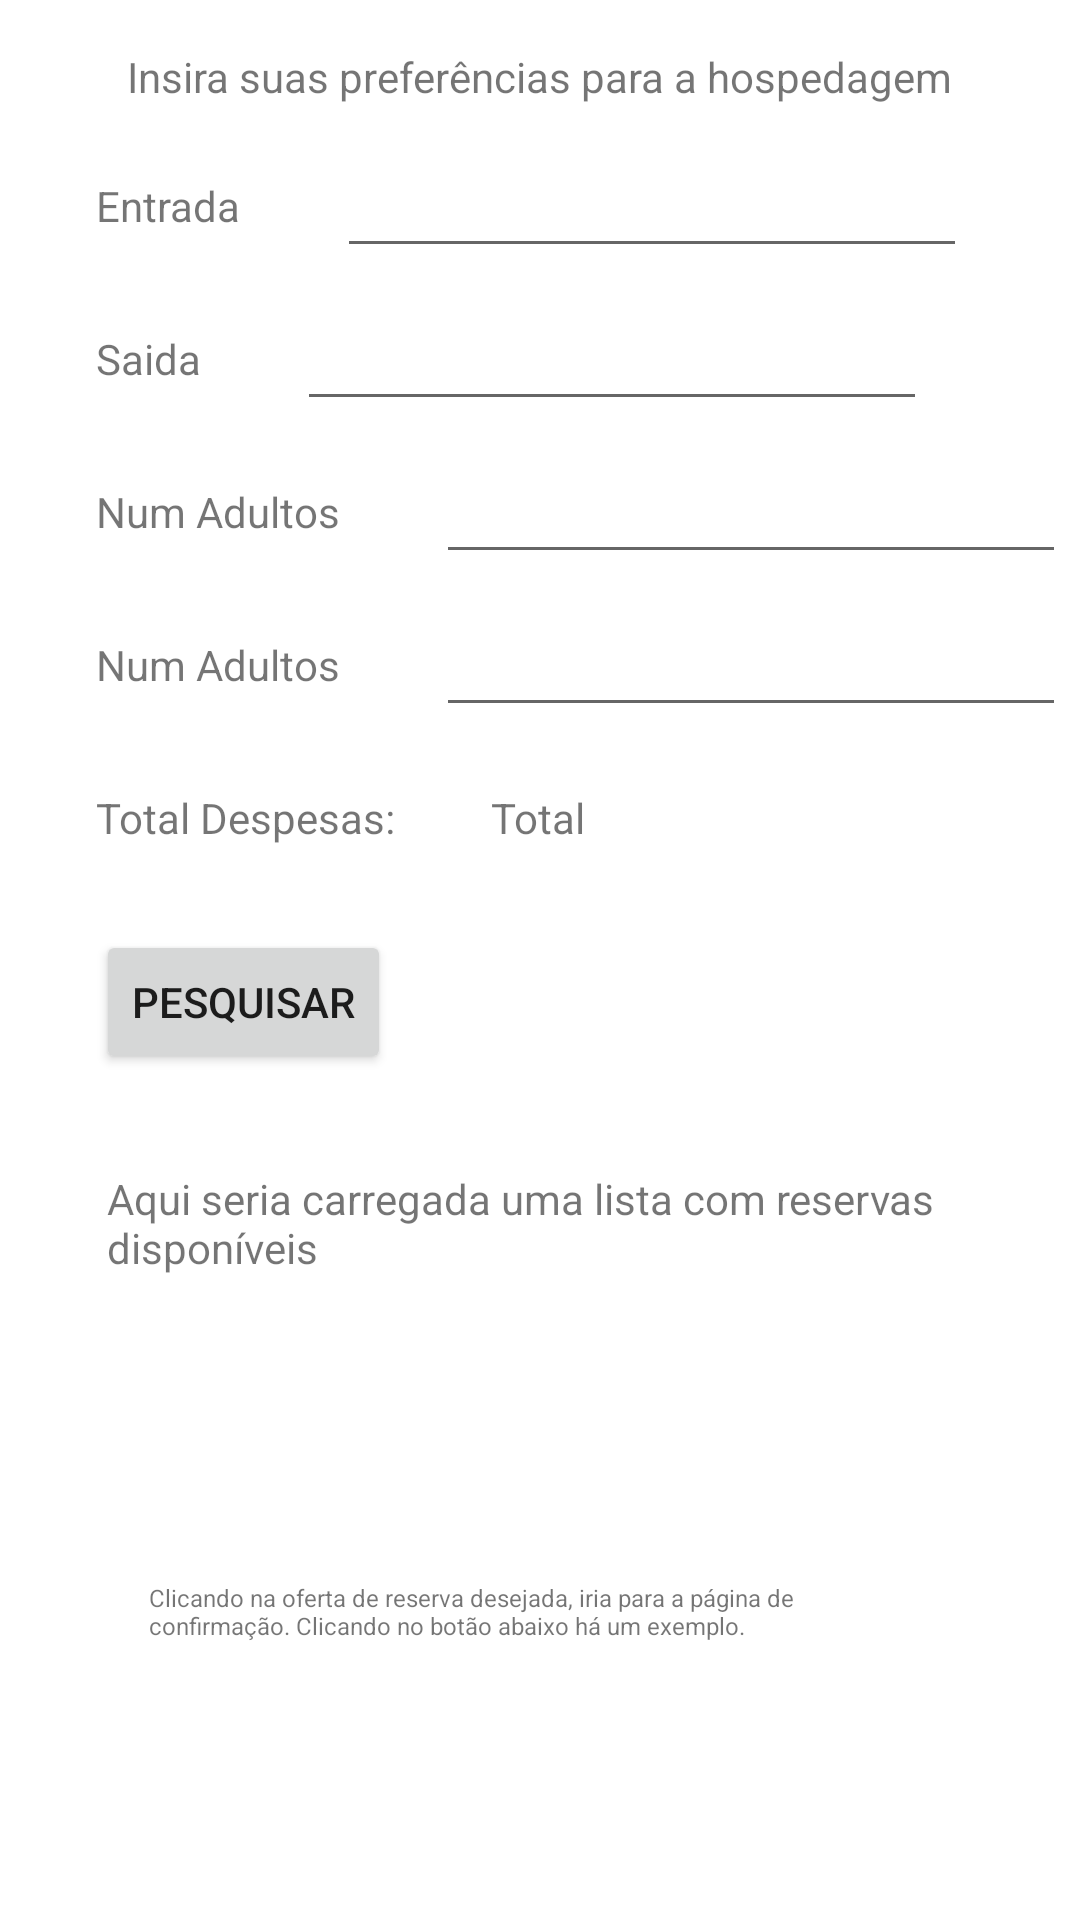

This screen was rendered from an Android layout file. Write that file and the resources it references.
<!-- AndroidManifest.xml: application theme Theme.PimIVAndroid -->
<!-- res/layout/activity_reservas.xml -->
<?xml version="1.0" encoding="utf-8"?>
<androidx.constraintlayout.widget.ConstraintLayout xmlns:android="http://schemas.android.com/apk/res/android"
    xmlns:app="http://schemas.android.com/apk/res-auto"
    xmlns:tools="http://schemas.android.com/tools"
    android:layout_width="match_parent"
    android:layout_height="match_parent"
    tools:context=".ReservasActivity">

    <TextView
        android:id="@+id/textView4"
        android:layout_width="wrap_content"
        android:layout_height="wrap_content"
        android:layout_marginTop="16dp"
        android:text="@string/fraseDadosReserva"
        app:layout_constraintEnd_toEndOf="parent"
        app:layout_constraintStart_toStartOf="parent"
        app:layout_constraintTop_toTopOf="parent" />

    <TextView
        android:id="@+id/textView7"
        android:layout_width="wrap_content"
        android:layout_height="wrap_content"
        android:layout_marginStart="32dp"
        android:layout_marginLeft="32dp"
        android:layout_marginTop="24dp"
        android:text="@string/dataEntrada"
        app:layout_constraintStart_toStartOf="parent"
        app:layout_constraintTop_toBottomOf="@+id/textView4" />

    <EditText
        android:id="@+id/editCheckin"
        android:layout_width="wrap_content"
        android:layout_height="wrap_content"
        android:layout_marginStart="32dp"
        android:layout_marginLeft="32dp"
        android:ems="10"
        android:inputType="date"
        app:layout_constraintBottom_toBottomOf="@+id/textView7"
        app:layout_constraintStart_toEndOf="@+id/textView7"
        app:layout_constraintTop_toTopOf="@+id/textView7" />

    <TextView
        android:id="@+id/textView8"
        android:layout_width="wrap_content"
        android:layout_height="wrap_content"
        android:layout_marginStart="32dp"
        android:layout_marginLeft="32dp"
        android:layout_marginTop="32dp"
        android:text="@string/dataSaida"
        app:layout_constraintStart_toStartOf="parent"
        app:layout_constraintTop_toBottomOf="@+id/textView7" />

    <EditText
        android:id="@+id/editCheckOut"
        android:layout_width="wrap_content"
        android:layout_height="wrap_content"
        android:layout_marginStart="32dp"
        android:layout_marginLeft="32dp"
        android:ems="10"
        android:inputType="date"
        app:layout_constraintBottom_toBottomOf="@+id/textView8"
        app:layout_constraintStart_toEndOf="@+id/textView8"
        app:layout_constraintTop_toTopOf="@+id/textView8" />

    <TextView
        android:id="@+id/textView9"
        android:layout_width="wrap_content"
        android:layout_height="wrap_content"
        android:layout_marginStart="32dp"
        android:layout_marginLeft="32dp"
        android:layout_marginTop="32dp"
        android:text="@string/qtAdultos"
        app:layout_constraintStart_toStartOf="parent"
        app:layout_constraintTop_toBottomOf="@+id/textView8" />

    <EditText
        android:id="@+id/editNumAdultos"
        android:layout_width="wrap_content"
        android:layout_height="wrap_content"
        android:layout_marginStart="32dp"
        android:layout_marginLeft="32dp"
        android:ems="10"
        android:inputType="number"
        app:layout_constraintBottom_toBottomOf="@+id/textView9"
        app:layout_constraintStart_toEndOf="@+id/textView9"
        app:layout_constraintTop_toTopOf="@+id/textView9" />

    <TextView
        android:id="@+id/textView10"
        android:layout_width="wrap_content"
        android:layout_height="wrap_content"
        android:layout_marginStart="32dp"
        android:layout_marginLeft="32dp"
        android:layout_marginTop="32dp"
        android:text="@string/qtAdultos"
        app:layout_constraintStart_toStartOf="parent"
        app:layout_constraintTop_toBottomOf="@+id/textView9" />

    <EditText
        android:id="@+id/editNumCriancas"
        android:layout_width="wrap_content"
        android:layout_height="wrap_content"
        android:layout_marginStart="32dp"
        android:layout_marginLeft="32dp"
        android:ems="10"
        android:inputType="number"
        app:layout_constraintBottom_toBottomOf="@+id/textView10"
        app:layout_constraintStart_toEndOf="@+id/textView10"
        app:layout_constraintTop_toTopOf="@+id/textView10" />

    <TextView
        android:id="@+id/textView11"
        android:layout_width="wrap_content"
        android:layout_height="wrap_content"
        android:layout_marginStart="32dp"
        android:layout_marginLeft="32dp"
        android:layout_marginTop="32dp"
        android:text="@string/valorDespesas"
        app:layout_constraintStart_toStartOf="parent"
        app:layout_constraintTop_toBottomOf="@+id/textView10" />

    <TextView
        android:id="@+id/textDespesas"
        android:layout_width="wrap_content"
        android:layout_height="wrap_content"
        android:layout_marginStart="32dp"
        android:layout_marginLeft="32dp"
        android:text="Total"
        app:layout_constraintBottom_toBottomOf="@+id/textView11"
        app:layout_constraintStart_toEndOf="@+id/textView11"
        app:layout_constraintTop_toTopOf="@+id/textView11" />

    <Button
        android:id="@+id/botaoPesquisar"
        android:layout_width="wrap_content"
        android:layout_height="wrap_content"
        android:layout_marginStart="32dp"
        android:layout_marginLeft="32dp"
        android:layout_marginTop="28dp"
        android:text="@string/botaoPesquisar"
        app:layout_constraintStart_toStartOf="parent"
        app:layout_constraintTop_toBottomOf="@+id/textView11" />

    <TextView
        android:id="@+id/textView14"
        android:layout_width="288dp"
        android:layout_height="125dp"
        android:layout_marginTop="32dp"
        android:text="@string/exemploLista"
        android:textSize="14sp"
        app:layout_constraintEnd_toEndOf="parent"
        app:layout_constraintHorizontal_bias="0.495"
        app:layout_constraintStart_toStartOf="parent"
        app:layout_constraintTop_toBottomOf="@+id/botaoPesquisar" />

    <TextView
        android:id="@+id/textView15"
        android:layout_width="261dp"
        android:layout_height="103dp"
        android:layout_marginTop="12dp"
        android:text="@string/explicacaoConfirmar"
        android:textSize="8sp"
        app:layout_constraintEnd_toEndOf="parent"
        app:layout_constraintStart_toStartOf="parent"
        app:layout_constraintTop_toBottomOf="@+id/textView14" />

    <Button
        android:id="@+id/button2"
        android:layout_width="wrap_content"
        android:layout_height="wrap_content"
        android:layout_marginTop="32dp"
        android:onClick="confirmacaoDeReserva"
        android:text="@string/irParaConfirmacao"
        app:layout_constraintEnd_toEndOf="parent"
        app:layout_constraintStart_toStartOf="parent"
        app:layout_constraintTop_toBottomOf="@+id/textView15" />

</androidx.constraintlayout.widget.ConstraintLayout>
<!-- resources referenced by this layout -->
<resources>
  <string name="botaoPesquisar">Pesquisar</string>
  <string name="dataEntrada">Entrada</string>
  <string name="dataSaida">Saida</string>
  <string name="exemploLista">Aqui seria carregada uma lista com reservas disponíveis</string>
  <string name="explicacaoConfirmar">Clicando na oferta de reserva desejada, iria para a página de confirmação. Clicando no botão abaixo há um exemplo.</string>
  <string name="fraseDadosReserva">Insira suas preferências para a hospedagem</string>
  <string name="irParaConfirmacao">Confirmar Reserva</string>
  <string name="qtAdultos">Num Adultos</string>
  <string name="valorDespesas">Total Despesas:</string>
  <style name="Theme.PimIVAndroid" parent="Theme.MaterialComponents.DayNight.DarkActionBar">
          
          <item name="colorPrimary">@color/purple_500</item>
          <item name="colorPrimaryVariant">@color/purple_700</item>
          <item name="colorOnPrimary">@color/white</item>
          
          <item name="colorSecondary">@color/teal_200</item>
          <item name="colorSecondaryVariant">@color/teal_700</item>
          <item name="colorOnSecondary">@color/black</item>
          
          <item name="android:statusBarColor" tools:targetApi="l">?attr/colorPrimaryVariant</item>
          
      </style>
  <!-- not gathered from this repository: default colours our renderer supplied (Android Studio template values) -->
  <color name="purple_500">#FF6200EE</color>
  <color name="purple_700">#FF3700B3</color>
  <color name="teal_200">#FF03DAC5</color>
  <color name="teal_700">#FF018786</color>
  <color name="black">#FF000000</color>
  <color name="white">#FFFFFFFF</color>
</resources>
